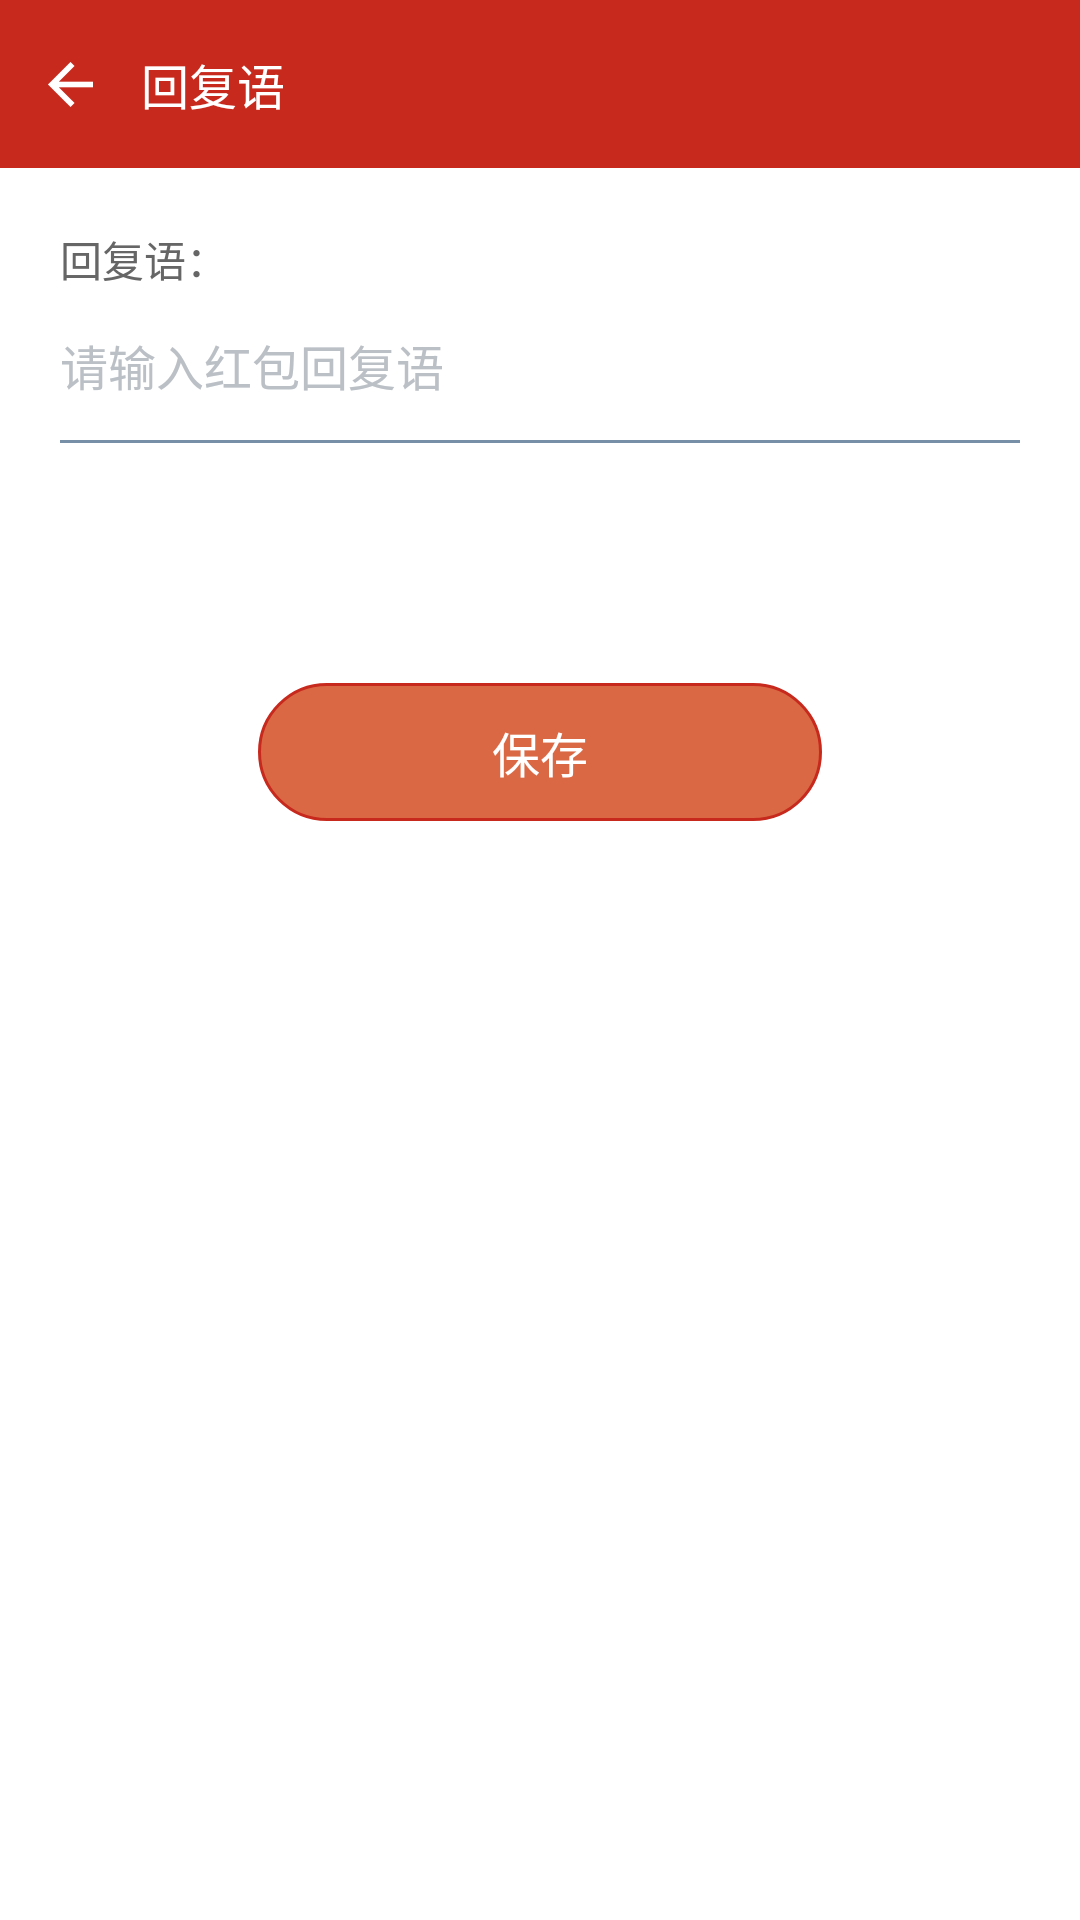

Reconstruct the res/layout file that produces this screen, plus the resources it refers to.
<!-- AndroidManifest.xml: application theme AppTheme -->
<!-- res/layout/activity_setting_reply.xml -->
<?xml version="1.0" encoding="utf-8"?>
<LinearLayout xmlns:android="http://schemas.android.com/apk/res/android"
    xmlns:tools="http://schemas.android.com/tools"
    android:layout_width="match_parent"
    android:layout_height="match_parent"
    android:background="@drawable/bg_main"
    android:orientation="vertical">

    <LinearLayout
        android:layout_width="match_parent"
        android:layout_height="?actionBarSize"
        android:background="@color/colorPrimaryDark"
        android:orientation="horizontal">

        <ImageView
            android:id="@+id/ivBack"
            android:layout_width="wrap_content"
            android:layout_height="match_parent"
            android:contentDescription="@string/app_name"
            android:paddingStart="16dp"
            android:paddingEnd="16dp"
            android:src="@mipmap/ic_back_white" />

        <TextView
            android:layout_width="wrap_content"
            android:layout_height="wrap_content"
            android:layout_gravity="center"
            android:text="@string/text_reply_title"
            android:textColor="@android:color/white"
            android:textSize="16sp" />
    </LinearLayout>

    <TextView
        android:layout_width="wrap_content"
        android:layout_height="wrap_content"
        android:layout_marginStart="20dp"
        android:layout_marginTop="20dp"
        android:text="@string/text_reply"
        android:textColor="@color/txtColorGray"
        android:textSize="14sp" />

    <EditText
        android:id="@+id/etReply"
        android:layout_width="match_parent"
        android:layout_height="50dp"
        android:layout_marginStart="20dp"
        android:layout_marginEnd="20dp"
        android:background="@android:color/transparent"
        android:ellipsize="end"
        android:hint="@string/hint_hb_reply"
        android:importantForAutofill="no"
        android:inputType="text"
        android:singleLine="true"
        android:textColor="@color/txtColorGray"
        android:textColorHint="@color/hintColor"
        android:textSize="16sp"
        tools:targetApi="o" />

    <View
        android:layout_width="match_parent"
        android:layout_height="1dp"
        android:layout_marginStart="20dp"
        android:layout_marginEnd="20dp"
        android:background="@color/line" />

    <TextView
        android:id="@+id/tvSave"
        android:layout_width="188dp"
        android:layout_height="46dp"
        android:layout_gravity="center_horizontal"
        android:layout_marginTop="80dp"
        android:background="@drawable/bt_round_corner"
        android:gravity="center"
        android:text="保存"
        android:textColor="@android:color/white"
        android:textSize="16sp"
        tools:ignore="HardcodedText" />

</LinearLayout>
<!-- resources referenced by this layout -->
<resources>
  <color name="colorPrimaryDark">#C7291D</color>
  <color name="hintColor">#BBC0C6</color>
  <color name="line">#778fa7</color>
  <color name="txtColorGray">#666666</color>
  <!-- drawable bt_round_corner (drawable) -->
  <?xml version="1.0" encoding="utf-8"?>
  <shape xmlns:android="http://schemas.android.com/apk/res/android"
      android:shape="rectangle">
  
      <corners android:radius="100dp" />
  
      <solid android:color="@color/colorAccent" />
  
      <stroke
          android:width="1dp"
          android:color="@color/colorPrimary" />
  
  </shape>
  <!-- mipmap ic_back_white: png bitmap (mipmap-xxhdpi, 1252 bytes) -->
  <string name="app_name">微信抢红包</string>
  <string name="hint_hb_reply">请输入红包回复语</string>
  <string name="text_reply">回复语：</string>
  <string name="text_reply_title">回复语</string>
  <style name="AppTheme" parent="Theme.AppCompat.Light.NoActionBar">
          <item name="colorPrimary">@color/colorPrimary</item>
          <item name="colorPrimaryDark">@color/colorPrimaryDark</item>
          <item name="android:windowBackground">@android:color/white</item>
          <item name="android:actionMenuTextColor">@android:color/white</item>
      </style>
  <color name="colorAccent">#DA6844</color>
  <color name="colorPrimary">#C7291D</color>
</resources>
